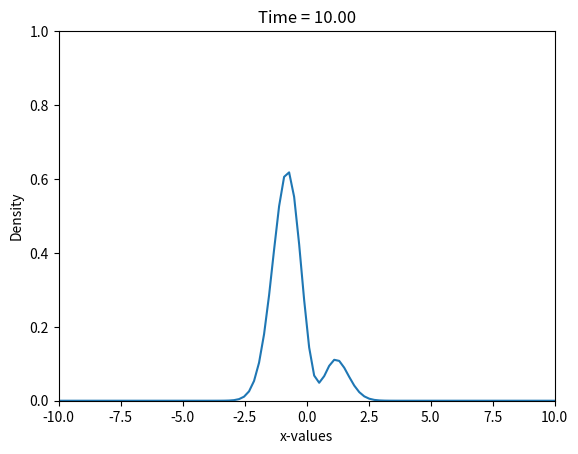

The matplotlib source for this figure:
# -*- coding: utf-8 -*-
"""
Created on Sat Jul 13 15:21:45 2024

[redacted]
"""

import numpy as np
import matplotlib.pyplot as plt
from matplotlib.animation import FuncAnimation


c1 = 3/5 
c2 = 4/5

E0 = 0.5
E1 = 1.5

x = np.linspace(-10, 10, 100)  
t1 = np.linspace(0, 10, 200)   

def psi0(x):
    return (1 / (np.pi ** 0.25)) * np.exp(-(x ** 2) / 2)

def psi1(x):
    return (1 / (np.pi ** 0.25)) * (2 ** 0.5) * x * np.exp(-(x ** 2) / 2)

fig, ax = plt.subplots()
base, = ax.plot(x, np.zeros_like(x))
ax.set_xlim(-10, 10)
ax.set_ylim(0, 1)
ax.set_xlabel('x-values')
ax.set_ylabel('Density')


def update(frame):
    
    t = t1[frame]
    density_real = np.zeros_like(x)
    density_imag = np.zeros_like(x)
    
    for i in range(len(x)):
        p_conj = (np.conj(c1) * np.conj(psi0(x[i])) * np.exp(1j * E0 * t) +
                  np.conj(c2) * np.conj(psi1(x[i])) * np.exp(1j * E1 * t))
        p = (c1 * psi0(x[i]) * np.exp(-1j * E0 * t) +
             c2 * psi1(x[i]) * np.exp(-1j * E1 * t))
        density_real[i] = (p_conj * p).real  
        density_imag[i] = (p_conj * p).imag

    base.set_ydata(density_real)
    ax.set_title(f'Time = {t:.2f}')
 
    return base,


anim = FuncAnimation(fig, update, frames=len(t1), blit=True)
anim.save('d_animation.gif', fps=10)
plt.show()
